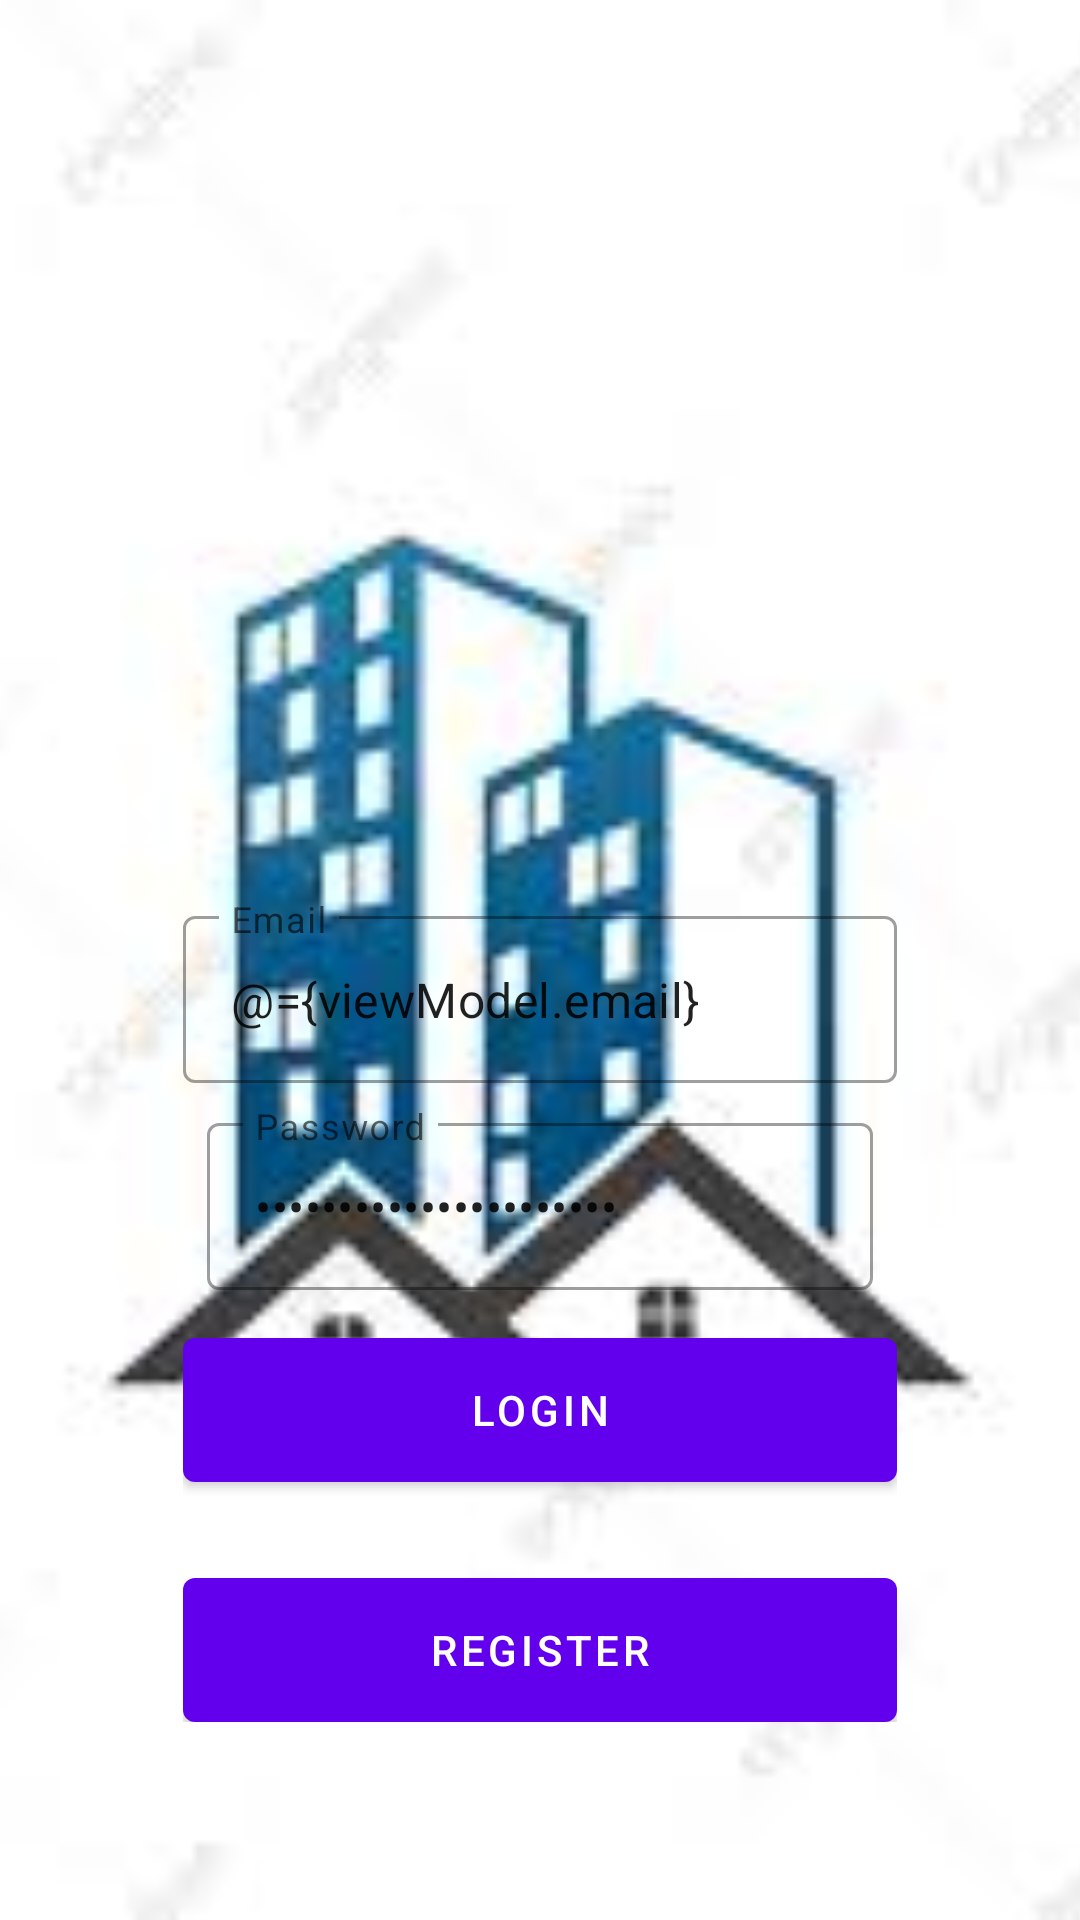

The Android layout XML behind this screen, and the referenced resources:
<!-- AndroidManifest.xml: application theme Theme.Appserba -->
<!-- res/layout/fragment_login.xml -->
<?xml version="1.0" encoding="utf-8"?>
<layout xmlns:android="http://schemas.android.com/apk/res/android"
    xmlns:app="http://schemas.android.com/apk/res-auto"
    xmlns:tools="http://schemas.android.com/tools">

    <data>
        <variable
            name="viewModel"
            type="com.ex.appserba.ui.auth.AuthViewModel" />
    </data>

    <androidx.coordinatorlayout.widget.CoordinatorLayout
        android:layout_width="match_parent"
        android:layout_height="match_parent"
        tools:context=".ui.auth.LoginFragment">

        <androidx.constraintlayout.widget.ConstraintLayout
            android:layout_width="match_parent"
            android:layout_height="match_parent">

            <ImageView
                android:id="@+id/imageView"
                android:layout_width="match_parent"
                android:layout_height="match_parent"
                android:scaleType="centerCrop"
                android:src="@drawable/auth" />

            <LinearLayout
                android:layout_width="0dp"
                android:layout_height="wrap_content"
                android:gravity="center"
                android:orientation="vertical"
                android:padding="16dp"
                app:layout_constraintWidth_percent="0.75"
                app:layout_constraintVertical_bias="0.85"
                app:layout_constraintBottom_toBottomOf="parent"
                app:layout_constraintEnd_toEndOf="parent"
                app:layout_constraintStart_toStartOf="parent"
                app:layout_constraintTop_toTopOf="parent">

                <com.google.android.material.textfield.TextInputLayout
                    android:layout_width="match_parent"
                    android:layout_height="wrap_content"
                    style="@style/Widget.MaterialComponents.TextInputLayout.OutlinedBox"
                    android:hint="@string/email">

                    <com.google.android.material.textfield.TextInputEditText
                        android:layout_width="match_parent"
                        android:layout_height="wrap_content"
                        android:id="@+id/editEmail"
                        android:inputType="textEmailAddress"
                        android:text="@={viewModel.email}"/>
                </com.google.android.material.textfield.TextInputLayout>

                <com.google.android.material.textfield.TextInputLayout
                    android:layout_width="match_parent"
                    android:layout_height="wrap_content"
                    style="@style/Widget.MaterialComponents.TextInputLayout.OutlinedBox"
                    android:layout_margin="8dp"
                    android:hint="@string/password">

                    <com.google.android.material.textfield.TextInputEditText
                        android:layout_width="match_parent"
                        android:layout_height="wrap_content"
                        android:id="@+id/editPassword"
                        android:inputType="textPassword"
                        android:text="@={viewModel.password}"/>
                </com.google.android.material.textfield.TextInputLayout>

                <com.google.android.material.button.MaterialButton
                    android:id="@+id/buttonLogin"
                    android:layout_width="match_parent"
                    android:layout_height="wrap_content"
                    android:insetBottom="0dp"
                    android:insetTop="0dp"
                    android:onClick="@{()-> viewModel.login()}"
                    android:text="@string/login"
                    android:layout_marginTop="8dp"/>

                <com.google.android.material.button.MaterialButton
                    android:id="@+id/buttonRegister"
                    android:layout_width="match_parent"
                    android:layout_height="wrap_content"
                    android:insetBottom="0dp"
                    android:insetTop="0dp"
                    android:text="@string/register"
                    android:layout_marginTop="32dp"/>
            </LinearLayout>
        </androidx.constraintlayout.widget.ConstraintLayout>

    </androidx.coordinatorlayout.widget.CoordinatorLayout>
</layout>
<!-- resources referenced by this layout -->
<resources>
  <!-- drawable auth: jpg bitmap (drawable, 4171 bytes) -->
  <string name="email">Email</string>
  <string name="login">Login</string>
  <string name="password">Password</string>
  <string name="register">register</string>
  <style name="Theme.Appserba" parent="Theme.MaterialComponents.DayNight.DarkActionBar">
          
          <item name="colorPrimary">@color/purple_500</item>
          <item name="colorPrimaryVariant">@color/purple_700</item>
          <item name="colorOnPrimary">@color/white</item>
          
          <item name="colorSecondary">@color/teal_200</item>
          <item name="colorSecondaryVariant">@color/teal_700</item>
          <item name="colorOnSecondary">@color/black</item>
          
          <item name="android:statusBarColor" tools:targetApi="l">?attr/colorPrimaryVariant</item>
          
      </style>
  <!-- not gathered from this repository: default colours our renderer supplied (Android Studio template values) -->
  <color name="purple_500">#FF6200EE</color>
  <color name="purple_700">#FF3700B3</color>
  <color name="teal_200">#FF03DAC5</color>
  <color name="teal_700">#FF018786</color>
  <color name="black">#FF000000</color>
  <color name="white">#FFFFFFFF</color>
</resources>
